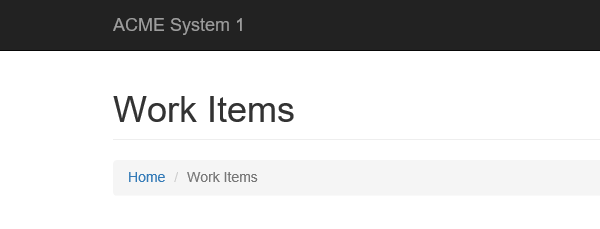
Workflow: System1_ExtractVendorInformation

Step 1: Attach Browser 'iexplore.exe ACME' in window 'ACME System 1 - Work Items'

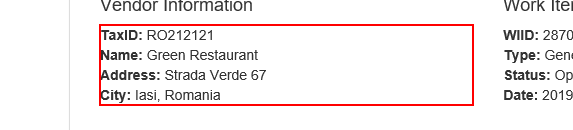
Step 2: get-text from the paragraph